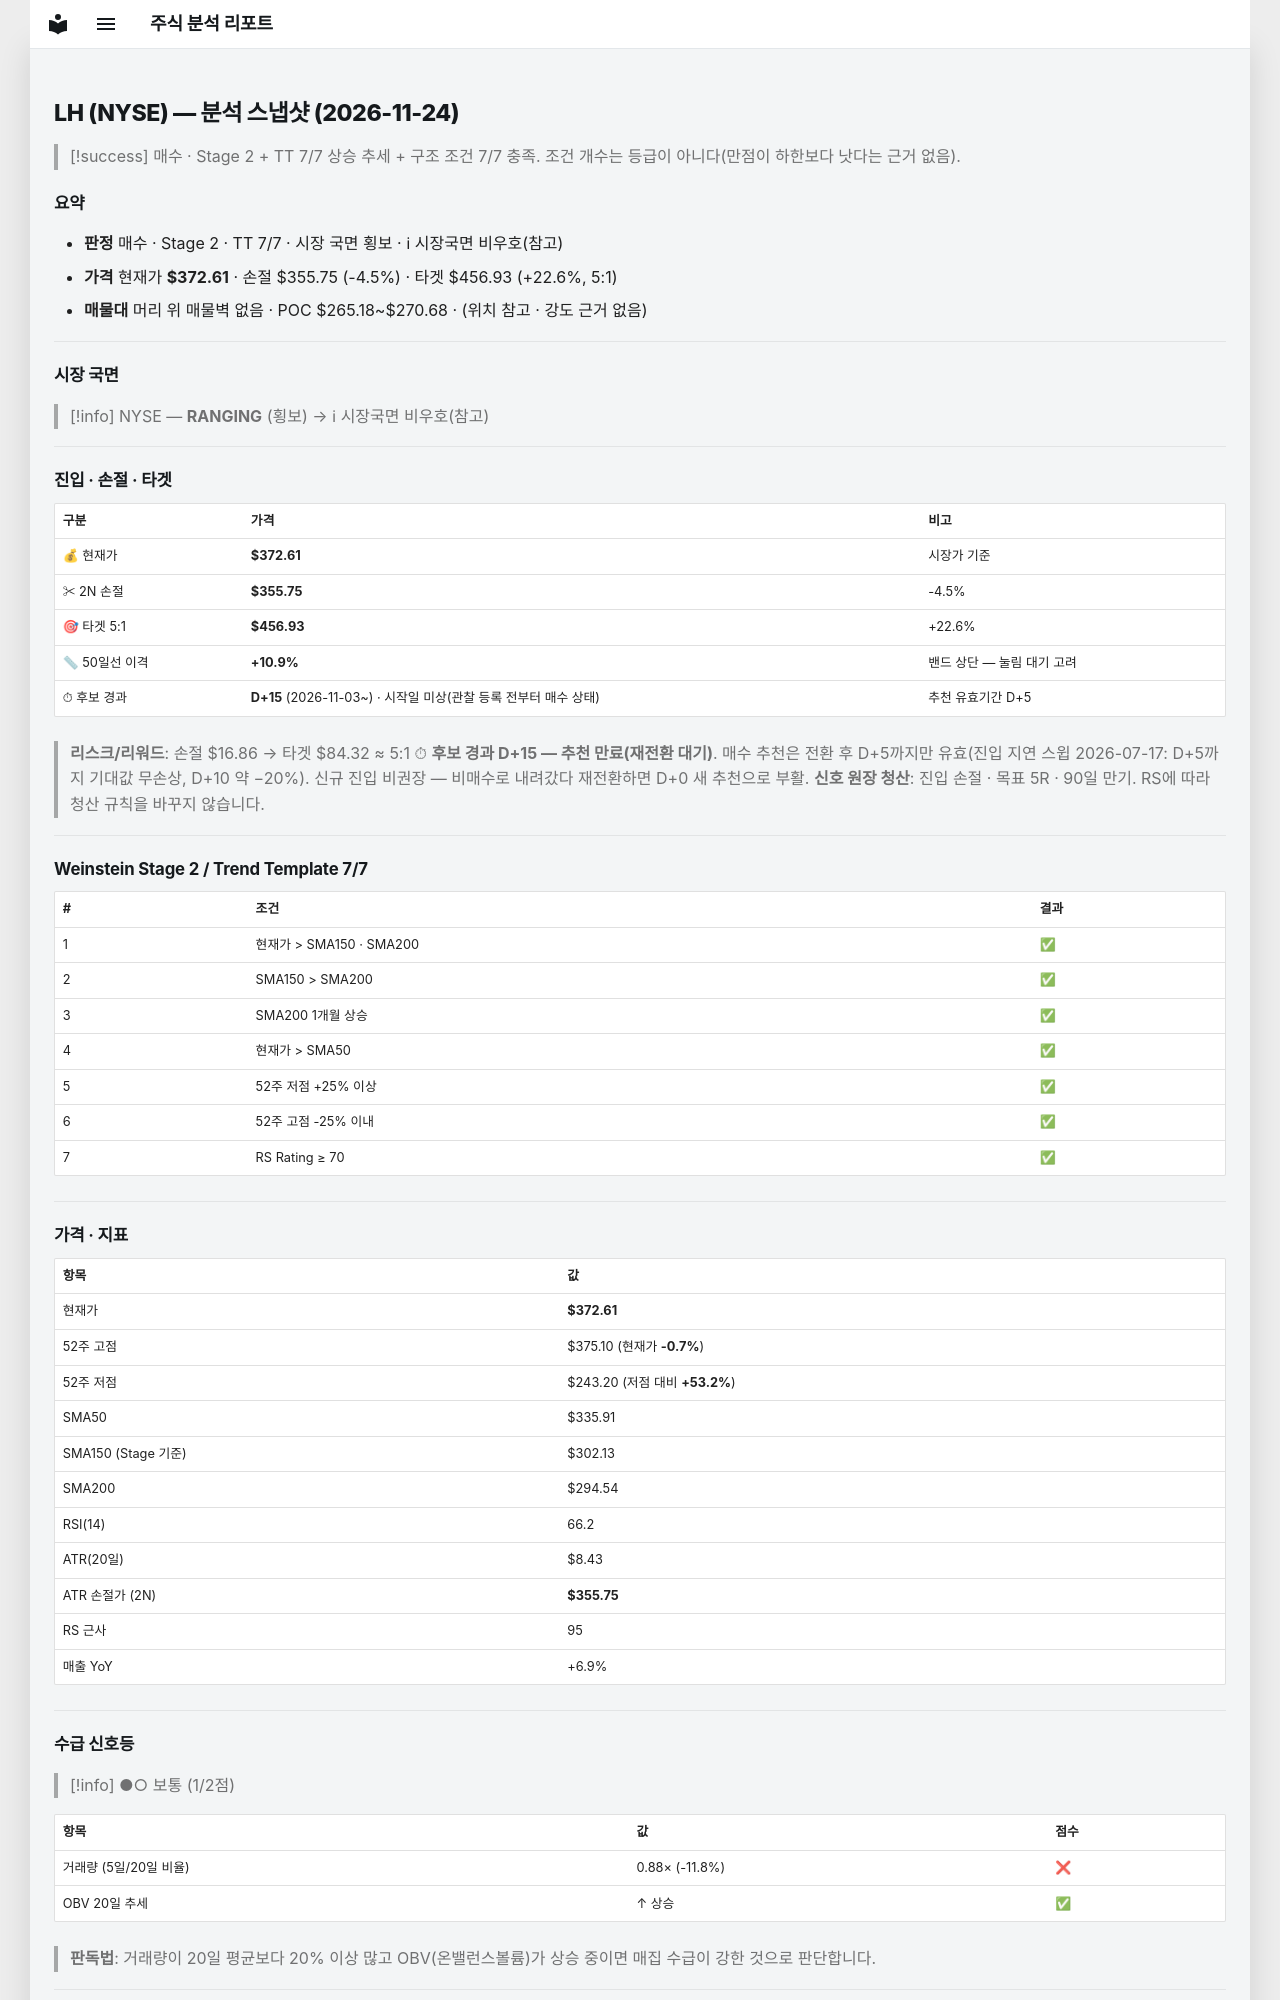

repository: soloandco/stock-reports · page: snapshots/LH-2026-11-24/index.html · generator: mkdocs

---
type: analysis-snapshot
title: LH 분석 스냅샷
ticker: LH
market: NYSE
created: 2026-11-24
updated: 2026-11-24
bar-date: 2026-11-23
verdict: 매수후보
sma50-gap-pct: 10.9
candidate-days: 15
candidate-since: 2026-11-03
candidate-start-unknown: true
weekly-position: 신고가영역
stage: 2
trend-template-score: 7
tt-max: 7
ma-set: sma-50-150-200
price: 372.6099853515625
stop-price: 355.7461443982317
market-regime: RANGING
supply-demand-score: 1/2
supply-demand-label: 보통
status: tracking
tags:
  - stock-agent
  - watchlist
  - LH
  - analysis
related:
  - "[[analysis-template]]"
---

# LH (NYSE) — 분석 스냅샷 (2026-11-24)

> [!success] 매수 · Stage 2 + TT 7/7
> 상승 추세 + 구조 조건 7/7 충족. 조건 개수는 등급이 아니다(만점이 하한보다 낫다는 근거 없음).

## 요약

- **판정** 매수 · Stage 2 · TT 7/7 · 시장 국면 횡보 · ℹ 시장국면 비우호(참고)
- **가격** 현재가 **$372.61** · 손절 $355.75 (-4.5%) · 타겟 $456.93 (+22.6%, 5:1)
- **매물대** 머리 위 매물벽 없음 · POC $265.18~$270.68 · (위치 참고 · 강도 근거 없음)

---

## 시장 국면

> [!info] NYSE — **RANGING** (횡보) → ℹ 시장국면 비우호(참고)

---

## 진입 · 손절 · 타겟

| 구분 | 가격 | 비고 |
|------|------|------|
| 💰 현재가 | **$372.61** | 시장가 기준 |
| ✂ 2N 손절 | **$355.75** | -4.5% |
| 🎯 타겟 5:1 | **$456.93** | +22.6% |
| 📏 50일선 이격 | **+10.9%** | 밴드 상단 — 눌림 대기 고려 |
| ⏱ 후보 경과 | **D+15** (2026-11-03~) · 시작일 미상(관찰 등록 전부터 매수 상태) | 추천 유효기간 D+5 |

> **리스크/리워드**: 손절 $16.86 → 타겟 $84.32 ≈ 5:1
> ⏱ **후보 경과 D+15 — 추천 만료(재전환 대기)**. 매수 추천은 전환 후 D+5까지만 유효(진입 지연 스윕 2026-07-17: D+5까지 기대값 무손상, D+10 약 −20%). 신규 진입 비권장 — 비매수로 내려갔다 재전환하면 D+0 새 추천으로 부활.
> **신호 원장 청산**: 진입 손절 · 목표 5R · 90일 만기. RS에 따라 청산 규칙을 바꾸지 않습니다.

---

## Weinstein Stage 2 / Trend Template 7/7

| # | 조건 | 결과 |
|---|------|------|
| 1 | 현재가 > SMA150 · SMA200 | ✅ |
| 2 | SMA150 > SMA200 | ✅ |
| 3 | SMA200 1개월 상승 | ✅ |
| 4 | 현재가 > SMA50 | ✅ |
| 5 | 52주 저점 +25% 이상 | ✅ |
| 6 | 52주 고점 -25% 이내 | ✅ |
| 7 | RS Rating ≥ 70 | ✅ |

---

## 가격 · 지표

| 항목 | 값 |
|------|---|
| 현재가 | **$372.61** |
| 52주 고점 | $375.10 (현재가 **-0.7%**) |
| 52주 저점 | $243.20 (저점 대비 **+53.2%**) |
| SMA50 | $335.91 |
| SMA150 (Stage 기준) | $302.13 |
| SMA200 | $294.54 |
| RSI(14) | 66.2 |
| ATR(20일) | $8.43 |
| ATR 손절가 (2N) | **$355.75** |
| RS 근사 | 95 |
| 매출 YoY | +6.9% |

---
## 수급 신호등

> [!info] ●○ 보통 (1/2점)

| 항목 | 값 | 점수 |
|------|------|------|
| 거래량 (5일/20일 비율) | 0.88× (-11.8%) | ❌ |
| OBV 20일 추세 | ↑ 상승 | ✅ |

> **판독법**: 거래량이 20일 평균보다 20% 이상 많고 OBV(온밸런스볼륨)가 상승 중이면 매집 수급이 강한 것으로 판단합니다.

---
